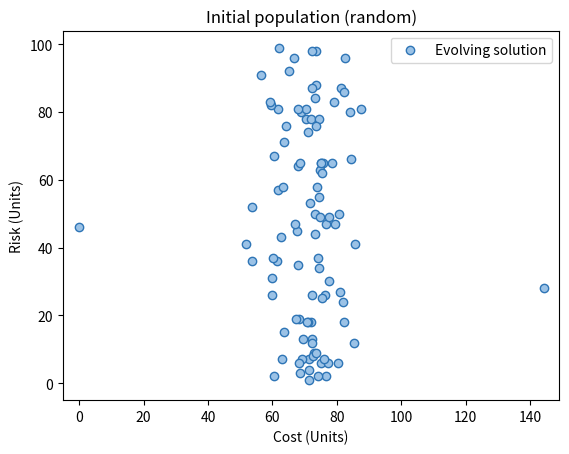
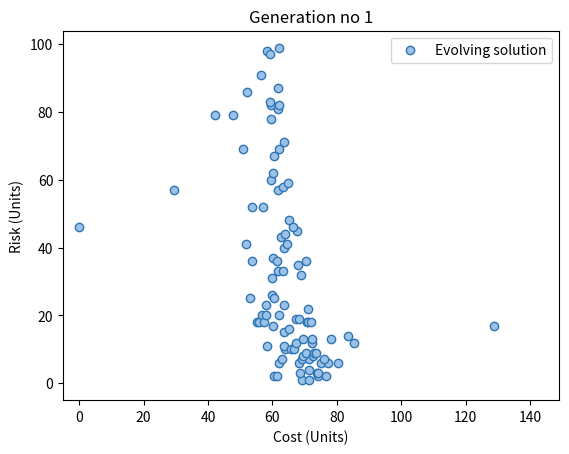
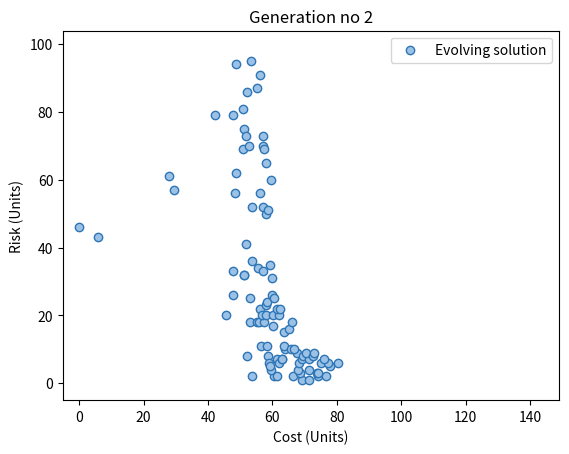
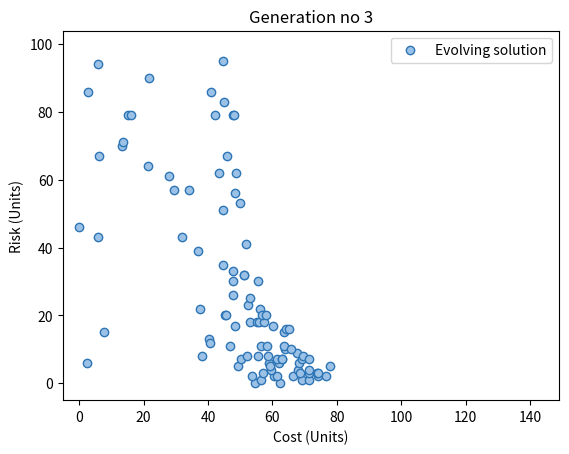
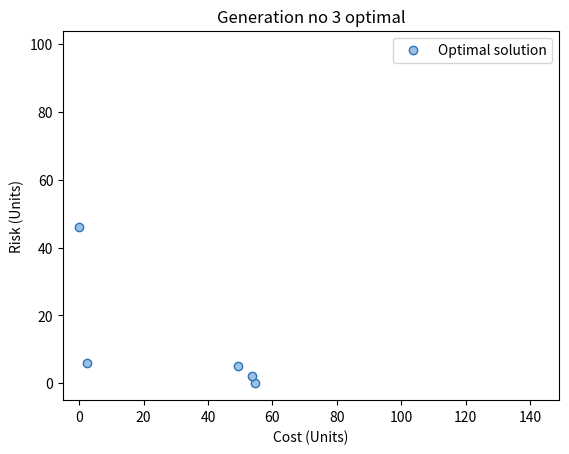

The matplotlib source for these figures, in order:
"""
-------------------------------------------------------------------------------

╔═╗╔═╗╔╗╔╔═╗╦╔═╗╦ ╦╦═╗╔═╗
║  ║ ║║║║╠╣ ║║ ╦║ ║╠╦╝║╣ 
╚═╝╚═╝╝╚╝╚  ╩╚═╝╚═╝╩╚═╚═╝
Cost OptimisatioN Framework for Implementing blue-Green infrastructURE
Version 1.0 (standard)
Publication: Multi-objective optimisation framework for Blue-Green Infrastructure placement using detailed flood model
DOI: https://doi.org/10.1016/j.jhydrol.2024.131571

-------------------------------------------------------------------------------

Author: Asid Ur Rehman (Github: asidurrehman)

03 October 2023

-------------------------------------------------------------------------------

Copyright 2023, Asid Ur Rehman

Licensed under the Apache License, Version 2.0 (the "License");
you may not use this file except in compliance with the License.
You may obtain a copy of the License at

     http://www.apache.org/licenses/LICENSE-2.0

Unless required by applicable law or agreed to in writing, software
distributed under the License is distributed on an "AS IS" BASIS,
WITHOUT WARRANTIES OR CONDITIONS OF ANY KIND, either express or implied.
See the License for the specific language governing permissions and
limitations under the License.

-------------------------------------------------------------------------------

"""

import os
import numpy as np
import pandas as pd
import matplotlib.pyplot as plt
import sys
import warnings
import copy

warnings.filterwarnings("ignore")


'''----------------------------------------------------------------------------

    This section contains definitions of all functions used in CONFIGURE

----------------------------------------------------------------------------'''

# to create an initial random population
def initial_pop(f_pop_size,f_chrom_len):
    initial_p = np.random.randint(2, size = (f_pop_size, f_chrom_len))
    initial_p[len(initial_p)-2] = 0
    initial_p[len(initial_p)-1] = 1
    return initial_p



# to remove duplicates from same population
def remove_duplicate_same_population(same_population):
    pop_uniq = copy.deepcopy(same_population)
    a = {}
    for i in range(0, len(pop_uniq)):
        for j in range(i+1,len(pop_uniq)):
            if np.all((pop_uniq[i] == pop_uniq[j]) == True):
                a[j] = j
    if a!={}:
        pop_uniq = np.delete(pop_uniq, list(a.values()),0)
    return pop_uniq, list(a.values())


# to create unique population of chromosomes
def unique_pop(f_pop_size,f_chrom_len):
    # to generate the initial population (randomly)
    i_pop = initial_pop(f_pop_size, f_chrom_len)
    
    [i_pop_unique,_] = remove_duplicate_same_population(i_pop)
    
    # to remove duplicates and create a unique set of chromosomes
    while len(i_pop_unique) < f_pop_size:
        
        del i_pop, i_pop_unique
        
        i_pop = initial_pop(f_pop_size,f_chrom_len)
        
        [i_pop_unique,_] = remove_duplicate_same_population(i_pop)
        
    return i_pop_unique

# to calculate the cost of each chromosome
def cost_risk_objectives(f_chrom_len, f_pop_size, f_population, f_bgi_cost):
    
    # create empty numpy arrays to save cost and levels of risk for each
    # of the chromosomes or candidate solutions
    f_chrom_cost = np.zeros(f_pop_size)[:,np.newaxis]
    f_chrom_risk = np.zeros(f_pop_size)[:,np.newaxis]
    
    # The first for loop selects individual candidate solutions one by one from
    # the population, while second for loop iterates through the genes or bins
    # of selected candidate solution. If a bin has a value of 1 then function
    # add the cost of that specific BGI feature in the candidate solution.
    # Please refer to the main article for further details.
    
    for pop in range(len(f_population)): 
        for j in range(f_chrom_len):
            if f_population[pop,j] == 1:
                f_chrom_cost[pop] = f_chrom_cost[pop] + f_bgi_cost[j]
        del(j)

        '''#################################################################'''
        '''
        ╔═╗╦  ╦ ╦╔═╗  ╦ ╦╔═╗╦ ╦╦═╗  ╔╦╗╔═╗╔╦╗╔═╗╦    ╦ ╦╔═╗╦═╗╔═╗
        ╠═╝║  ║ ║║ ╦  ╚╦╝║ ║║ ║╠╦╝  ║║║║ ║ ║║║╣ ║    ╠═╣║╣ ╠╦╝║╣ 
        ╩  ╩═╝╚═╝╚═╝   ╩ ╚═╝╚═╝╩╚═  ╩ ╩╚═╝═╩╝╚═╝╩═╝  ╩ ╩╚═╝╩╚═╚═╝
        '''
        
        # Here, users need to plug in their hydrodynamic model to simulate
        # the current chromosome (candidate solution). Users will need to
        # write a script that can prepare input file(s) for their model
        # based on the presence of specific BGI features (index value 1
        # in the candidate solution). The model should provide a risk value
        # for each candidate solution.
        # Please refer to the main article for further details.
        
        # for demonstration, hypothetical risk is generated for each chromosome
        f_chrom_risk[pop] = np.random.randint(100)
    
        '''#################################################################'''        

        
    return f_chrom_cost, f_chrom_risk



# to create a scatter plot
def scatter_plot(f_plot_title, f_cost, f_risk,
                 f_plot_legend_series,
                    f_plot_x_limit, f_plot_y_limit, f_plot_x_axis_label,
                    f_plot_y_axis_label, f_save_file):
    ax = plt.subplot()
    plt.xlim(f_plot_x_limit[0], f_plot_x_limit[1])
    plt.ylim(f_plot_y_limit[0], f_plot_y_limit[1])
    ax.scatter(f_cost, f_risk, facecolors='#9BC2E6', edgecolors='#2E75B6', 
               alpha=1, marker='o')
    plt.legend([f_plot_legend_series], 
               loc ="upper right", 
               prop={'weight': 'normal', 'stretch': 'normal'})
    plt.xlabel(f_plot_x_axis_label)
    plt.ylabel(f_plot_y_axis_label)   
    plt.title(f_plot_title)
    plt.savefig(f_save_file, transparent = False, 
                bbox_inches = 'tight', pad_inches = 0.5)
    plt.close()



# Non-dominated sorting function
def non_dominated_sorting(population_size,f_chroms_objs):
    s,n={},{}
    front,rank={},{}
    front[0]=[]     
    for p in range(population_size):
        s[p]=[]
        n[p]=0
        for q in range(population_size):            
            if ((f_chroms_objs[p][0]<f_chroms_objs[q][0] and 
                 f_chroms_objs[p][1]<f_chroms_objs[q][1]) or 
                (f_chroms_objs[p][0]<=f_chroms_objs[q][0] and 
                 f_chroms_objs[p][1]<f_chroms_objs[q][1]) or 
                (f_chroms_objs[p][0]<f_chroms_objs[q][0] and 
                f_chroms_objs[p][1]<=f_chroms_objs[q][1])):
                if q not in s[p]:
                    s[p].append(q)
            elif ((f_chroms_objs[p][0]>f_chroms_objs[q][0] and 
                   f_chroms_objs[p][1]>f_chroms_objs[q][1]) or 
                  (f_chroms_objs[p][0]>=f_chroms_objs[q][0] and 
                   f_chroms_objs[p][1]>f_chroms_objs[q][1]) or 
                  (f_chroms_objs[p][0]>f_chroms_objs[q][0] and 
                   f_chroms_objs[p][1]>=f_chroms_objs[q][1])):
                n[p]=n[p]+1
        if n[p]==0:
            rank[p]=0
            if p not in front[0]:
                front[0].append(p)    
    i=0
    while (front[i]!=[]):
        Q=[]
        for p in front[i]:
            for q in s[p]:
                n[q]=n[q]-1
                if n[q]==0:
                    rank[q]=i+1
                    if q not in Q:
                        Q.append(q)
        i=i+1
        front[i]=Q               
    del front[len(front)-1]
    return front



# to calculate crowding distance
def calculate_crowding_distance(f_front,f_chroms_objs):
    distance = {}
    for i in range(len(f_front)):
        distance[i] = dict.fromkeys(f_front[i], 0)
        del i
    for o in range(len(f_front)):
            dt = dict.fromkeys(f_front[o], 0)
            dt_dis = dict.fromkeys(f_front[o], 0)
            de = dict.fromkeys(f_front[o], 0)
            de_dis = dict.fromkeys(f_front[o], 0)
            for k in f_front[o]:
                dt[k] = f_chroms_objs[k][0]
                de[k] = f_chroms_objs[k][1]
            del k
            dt_sort = {k: v for k, v in sorted(dt.items(), key=lambda 
                                               item: item[1])}
            de_sort = {k: v for k, v in sorted(de.items(), key=lambda 
                                               item: item[1])}
            key_lst = list(dt_sort.keys())    
            for i,key in enumerate(key_lst):
                if i!=0 and i!= len(dt_sort)-1:
                    dt_dis[key] = ((abs(dt_sort[key_lst[i+1]]-
                                        dt_sort[key_lst[i-1]]))/
                                   (dt_sort[key_lst[len(key_lst)-1]]-
                                    dt_sort[key_lst[0]]))
                else:
                    dt_dis[key] = 666666666
            del i,key, key_lst
            key_lst = list(de_sort.keys())  
            for i,key in enumerate(key_lst):
                if i!=0 and i!= len(de_sort)-1:
                    de_dis[key] = ((abs(de_sort[key_lst[i+1]]-
                                        de_sort[key_lst[i-1]]))/
                                   (de_sort[key_lst[len(key_lst)-1]]-
                                    de_sort[key_lst[0]]))
                else:
                    de_dis[key] = 333333333    
            t_dis = {}            
            for i in key_lst:
                t_dis[i] = dt_dis[i]+de_dis[i]            
            distance[o] = t_dis    
    return distance



# to sort population based on their front rank and crowding distance
def fitness_sort(f_distance, f_pop_size):
    f_distance_sort = {}
    for i in range(len(f_distance)):
        f_distance_sort[i] = {k: v for k, v in sorted(f_distance[i].items(), 
                                                     key=lambda 
                                                     item: item[1], 
                                                     reverse = True)}
    parents_offspring = [None]*f_pop_size
    a = 0
    for i in range(len(f_distance_sort)):
        for j in f_distance_sort[i].keys():
            parents_offspring[a] = j
            a = a+1
    return parents_offspring



# to select parents using binary tournament
def fitter_parent(f_sorted_fitness,f_pop_size):
    pairs_rand = np.random.randint(f_pop_size, size = (1, 2))    
    while pairs_rand[0,0] == pairs_rand[0,1]:
        pairs_rand = np.random.randint(f_pop_size, size = (1, 2))  
    if (np.where(f_sorted_fitness == pairs_rand[0,0]) < 
          np.where(f_sorted_fitness == pairs_rand[0,1])):
        return pairs_rand[0,0]
    else:
        return pairs_rand[0,1]

        

# random single-point cross-over
def crossover_random_single_point_swap(f_pop, p1, p2, f_min_idx, f_max_idx):
    c_index = np.random.randint(f_min_idx,f_max_idx)
    f_child_1 = np.concatenate((f_pop[p1][0:c_index], 
                        f_pop[p2][c_index:len(f_pop[p1])]), axis=0)
    c_index = np.random.randint(f_min_idx,f_max_idx)
    f_child_2 = np.concatenate((f_pop[p2][0:c_index], 
                        f_pop[p1][c_index:len(f_pop[p1])]), axis=0)
    return f_child_1, f_child_2 



# random single bit flip mutation
def mutation_random_bitflip(f_child_1, f_child_2, f_chrom_len, prob,
                            f_m_idx_range):
    if prob > np.random.rand():
        m_index = np.random.randint(f_m_idx_range)
        if f_child_1[m_index] == 0:
            f_child_1[m_index] = 1
        else:
            f_child_1[m_index] = 0
    if prob > np.random.rand():    
        m_index = np.random.randint(f_m_idx_range)
        if f_child_2[m_index] == 0:
            f_child_2[m_index] = 1
        else:
            f_child_2[m_index] = 0
    while np.all(f_child_1 == f_child_2) == True:
        m_index = np.random.randint(f_m_idx_range)
        if f_child_2[m_index] == 0:
            f_child_2[m_index] = 1
        else:
            f_child_2[m_index] = 0
    return f_child_1, f_child_2



# to remove duplicates from a list
def remove_duplicate_list(record_list):
    # print('\n' 'Checking duplicates in the list:')
    m_pool = copy.deepcopy(record_list)
    idx = {}
    for i in range(0,len(m_pool)):
        for j in range(i+1,len(m_pool)):
            if np.all((m_pool[i] == m_pool[j]) == True):
                idx[j] = j 
    del i, j
    if idx!={}:
        m_pool = np.delete(m_pool, list(idx.values()),0)
    return m_pool, list(idx.values())



# to remove duplicates from different sets of populations
def remove_duplicate_different_population(population1, population2):
    pop_1 = copy.deepcopy(population1)
    a = {}
    for i in range(0,len(population2)):
        for j in range(0,len(population1)):
            if np.all((population2[i] == population1[j]) == True):
                a[j] = j
    if a!={}:
        pop_1 = np.delete(pop_1, list(a.values()),0)
    return pop_1


# to separate old and new chromosomes in the newly generated population
def separate_new_old(f_new_population, f_old_population):
    f_new_chroms = copy.deepcopy(f_new_population)
    f_old_chroms = copy.deepcopy(f_new_population)
    a = {}
    for i in range(0,len(f_old_population)):
        for j in range(0,len(f_new_population)):
            if np.all((f_old_population[i] == f_new_population[j]) == True):
                a[j] = j
    if a!={}:
        f_new_chroms = np.delete(f_new_chroms, list(a.values()),0)
        f_old_chroms = f_old_chroms[list(a.values())]        
        f_old_chroms_index = list(a.values())
    return f_new_chroms, f_old_chroms, f_old_chroms_index

                

# to remove chromosomes which have the same objective functions
def remove_same_objectives_population(f_comb_population, f_dup_idx_obj):
    comb_pop = copy.deepcopy(f_comb_population)
    a = copy.deepcopy(f_dup_idx_obj)
    if a!=[]:
        comb_pop = np.delete(comb_pop, a, 0)
    return comb_pop


# to create offspring
def create_offspring(f_p_population, f_chrom_len, f_pop_size,
                     f_sorted_fitness, f_p, f_simulated_population):
    # to create an empty array for offspring
    offspring = np.empty((0,f_chrom_len)).astype(int)
    
    # to keep while loop finite
    c = 0
    
    while len(offspring) < f_pop_size and c < 5000:        

        # parents selection based on tournament selection
        parent_1 = fitter_parent(f_sorted_fitness, f_pop_size)
        parent_2 = fitter_parent(f_sorted_fitness, f_pop_size)
        
        # to ensure both parents are not the same
        while parent_1 == parent_2:
            parent_2 = fitter_parent(f_sorted_fitness, f_pop_size)
        
        # to create offspring using cross-over
        # min_idx and max_idx define a range for random selection of position
        min_idx = 1 
        max_idx = f_chrom_len-1
        
        # to create offspring
        [child_1, child_2] = crossover_random_single_point_swap(
                                        f_p_population, parent_1, parent_2,
                                        min_idx, max_idx)
        
               
        # m_idx_range define a range for random single-bit flip position
        m_idx_range = f_chrom_len
        
        # muted offspring
        [offspring_1_c, offspring_2_c] = mutation_random_bitflip(
                                            child_1, child_2, f_chrom_len,
                                            f_p, m_idx_range)
        
        # making offspring row vectors
        offspring_1 = np.array([offspring_1_c])
        offspring_2 = np.array([offspring_2_c])

        
        # to check if newly created offspring already exists in the 
        # offspring population
        if len(offspring) > 0:
            
            a = []
            
            for i in range(len(offspring)):
                
                if ((np.all(offspring[i] == offspring_1) == True) or
                    (np.all(offspring[i] == offspring_2) == True)):
                    
                    a.append(i)
            offspring = np.delete(offspring, a, 0)
            
            offspring = np.concatenate((offspring, 
                                    offspring_1, offspring_2), axis = 0) 
        else:
             offspring = np.concatenate((offspring, 
                                    offspring_1, offspring_2), axis = 0)
        
        # compare offspring population with existing population (population 
        # repository) to remove duplicates from offspring (if any)
        offspring = remove_duplicate_different_population(
                         offspring, f_simulated_population)
        
        c = c + 1
    del c
    
    return offspring


'''~~~~~~~~~~~~~~~~~~~~~~~~~~~~~~~~~~~~~~~~~~~~~~~~~~~~~~~~~~~~~~~~~~~~~~~~~~~~

                 End of functions, main code starts from here

~~~~~~~~~~~~~~~~~~~~~~~~~~~~~~~~~~~~~~~~~~~~~~~~~~~~~~~~~~~~~~~~~~~~~~~~~~~~'''

start_timestamp = pd.Timestamp.now()

# setting folders and paths
# users need to set up a working directory, below is just an example.
run_path = 'C:\configure'

# to check and create a working directory if it does not exist
if not os.path.exists(run_path):
    os.makedirs(run_path)

# change to  the working directory
os.chdir(run_path)

# show current working directory
print("Current working directory: {0}".format(os.getcwd()))


'''#########################################################################'''
'''
╔═╗╦╦  ╦╔═╗  ╦ ╦╔═╗╦ ╦╦═╗  ╔╗ ╔═╗╦  ╔═╗╔═╗╔═╗╔╦╗  ╦ ╦╔═╗╦═╗╔═╗
║ ╦║╚╗╔╝║╣   ╚╦╝║ ║║ ║╠╦╝  ╠╩╗║ ╦║  ║  ║ ║╚═╗ ║   ╠═╣║╣ ╠╦╝║╣ 
╚═╝╩ ╚╝ ╚═╝   ╩ ╚═╝╚═╝╩╚═  ╚═╝╚═╝╩  ╚═╝╚═╝╚═╝ ╩   ╩ ╩╚═╝╩╚═╚═╝
'''

# bgi_cost array takes the cost for each BGI feature, user can read it from
# a file. User should store BGI cost in a numpy array
# bgi_cost = size of BGI feature x per unit size cost of BGI feature

# for demonstration, let's consider 100 BGI features
bgi_count = 100

# to assign a hypothetical cost to BGI features
bgi_cost = np.random.uniform(0.1,3.0,(bgi_count,1))

'''#########################################################################'''

# to create chromosomes from BGI features

# chromosome length represents the number of genes or bins. Each bin will
# represent a unique BGI feature
chrom_len = copy.deepcopy(bgi_count)

# population size (number of chromosomes)
pop_size = 100

# to generate the initial population (randomly)
i_population = unique_pop(pop_size,chrom_len)
    
# Below line calls cost risk objectives function to get the cost of each 
# chromosome and associated levels of risk. Please see function definition
# for further details.

[i_chrom_cost, i_chrom_risk] = cost_risk_objectives(chrom_len, pop_size, 
                              i_population, bgi_cost)

# i_chrom_cost = cost vector representing cost objective function
# i_chrom_risk = risk vector representing risk objective function


# to plot cost vs risk

# plot title
plot_title = 'Initial population (random)'

# plot legend
plot_legend_series = 'Evolving solution'

# x and y limits of plot axes
plot_x_limit = [-5, int(sum(bgi_cost))+5]
plot_y_limit = [-5, max(i_chrom_risk)+5]

# labels for x and y axes
plot_x_axis_label = 'Cost (Units)'
plot_y_axis_label = 'Risk (Units)'

# name to save plot on a local drive
save_file = 'Gen_0'

# to create a scatter plot
scatter_plot(plot_title, i_chrom_cost, i_chrom_risk,
                 plot_legend_series, plot_x_limit, 
                 plot_y_limit, plot_x_axis_label, plot_y_axis_label, 
                 save_file )

## to store all created unique chromosomes (population repository)
simulated_population = copy.deepcopy(i_population)

# to store data created in each generation
# to keep record of generation number
onetime_counter = np.zeros(pop_size).astype(int)[:,np.newaxis]
# for initial population, generation number is 0
onetime_counter[:,0] = 0
g_counter = copy.deepcopy(onetime_counter)

# to save population and related objective functions
gen_population = copy.deepcopy(i_population)
gen_chrom_cost = copy.deepcopy(i_chrom_cost)
gen_chrom_risk = copy.deepcopy(i_chrom_risk)

# labels to export data
exp_labels = [None]*(chrom_len+3)
for i in range(len((exp_labels))):
    if i > 0 and i <chrom_len+1:
        exp_labels[i] = "BGI_" + str(i-1)
    elif i == 0:
        exp_labels[i] = "Generation"
    elif i == chrom_len+1:
        exp_labels[i] = "Cost"
    elif i == chrom_len+2:
        exp_labels[i] = "Risk"

# parent population, chrom_cost, and chrom_risk will change 
# with each iteration
p_population = copy.deepcopy(i_population)
p_chrom_cost = copy.deepcopy(i_chrom_cost)
p_chrom_risk = copy.deepcopy(i_chrom_risk)

#----------------------------------------------------------------------------#
""" Generation loop starts from here"""
#----------------------------------------------------------------------------#

for generation in range(1,4):

    print('\n''Gen.{0}: Generating offspring population'.format(generation))
    
    # to make pairs of objectives
    p_chroms_objs = np.concatenate((p_chrom_cost,p_chrom_risk ), axis=1)
    
    # to rank the individual chromosomes based on non-dominated sorting
    p_front = non_dominated_sorting(pop_size,p_chroms_objs)
    
    # to find crowding distance for diversity purpose
    p_distance = calculate_crowding_distance(p_front,p_chroms_objs)
    
    # to sort objectives based on rank & crowding distance
    sorted_fitness = np.array(fitness_sort(p_distance, pop_size))
        
    # to create offspring
    # p is the probability of mutation
    p = 0.4
    
    offspring = create_offspring(p_population, chrom_len, pop_size,
                                 sorted_fitness, p, simulated_population)
    
    # to check how many unique offspring found
    if len(offspring) > pop_size:
        offspring = offspring[0:pop_size]
        print ('\n''Gen.{0}: {1} new offspring found'
               .format(generation, len(offspring)))
        
    elif len(offspring) > 0 and len(offspring) < pop_size:
        
        print ('\n''Gen.{0}: Only {1} new offspring found'
               .format(generation, len(offspring)))
    
    elif len(offspring) == 0 :
        
        print ('\n''Gen.{0}: Could not find new offspring'
               .format(generation))
        
        sys.exit(0)
    
    else:
        
        print ('\n''Gen.{0}: {1} new offspring found'
               .format(generation, len(offspring)))        
    

    # for offspring population
    print('\n''Gen.{0}: Simulating offspring population'.format(generation))
      
    # Below line calls cost risk objectives function to get the cost of each 
    # offspring and associated levels of risk. Please see function definition
    # for further details.
    
    [o_chrom_cost, o_chrom_risk] = cost_risk_objectives(chrom_len,
                                    len(offspring), offspring, bgi_cost)
    
    # to save offspring in population repository
    simulated_population = np.concatenate((simulated_population, 
                                           offspring), axis=0)
     
    # to make pairs of offspring objectives   
    o_chroms_objs = np.concatenate((o_chrom_cost,o_chrom_risk), axis=1)
    
    ## to combine parents objectives & offspring objectives
    comb_chroms_objs = np.concatenate(
                            (p_chroms_objs,o_chroms_objs), axis=0)
    
    # to check duplicates in combined objectives
    [comb_chroms_objs_uniq, dup_idx_obj] = remove_duplicate_list(
                                            comb_chroms_objs)
        
    ## to join parent and offspring chromosomes
    comb_population = np.concatenate((p_population, offspring), axis=0)  
    
    ## to remove duplicate objective(s)
    comb_population_uniq_objs = remove_same_objectives_population(
                                            comb_population, dup_idx_obj)
    
    comb_pop_size = len(comb_population_uniq_objs)
    
    # to rank chromosomes from the combined population
    comb_front = non_dominated_sorting(comb_pop_size, 
                                   comb_chroms_objs_uniq)
    
    # to calculate crowding distance
    comb_distance = calculate_crowding_distance(comb_front, 
                                            comb_chroms_objs_uniq)
    
    # to sort combined population based on ranking and crowding distance
    comb_population_fitness_sort = fitness_sort(comb_distance, comb_pop_size)
    
    ## to select the fittest objectives       
    select_fittest = copy.deepcopy(comb_population_fitness_sort[0:pop_size])
    
    # to join cost objectives of parents and offspring population
    comb_chrom_cost = np.concatenate((p_chrom_cost, o_chrom_cost), axis=0)
    comb_chrom_cost_uniq_obj = np.delete(comb_chrom_cost,dup_idx_obj, 0)
    
    # to join risk objectives of parents and offspring population
    comb_chrom_risk = np.concatenate((p_chrom_risk, o_chrom_risk), axis=0)
    comb_chrom_risk_uniq_obj = np.delete(comb_chrom_risk ,
                                            dup_idx_obj, 0)
    
    # to extract the fittest objectives
    f_chrom_cost = copy.deepcopy(comb_chrom_cost_uniq_obj[select_fittest])
    f_chrom_risk = copy.deepcopy(comb_chrom_risk_uniq_obj[select_fittest])
    
    # to extract the fittest chromosomes based on the fittest objectives
    f_population = copy.deepcopy(comb_population_uniq_objs[select_fittest])
    
    # to plot cost vs risk

    # plot title
    plot_title = 'Generation no ' + str(generation)
    
    # name to save plot on a local drive
    save_file = 'Gen_' + str(generation)
    
    # to create a scatter plot
    scatter_plot(plot_title, f_chrom_cost, f_chrom_risk,
                     plot_legend_series, plot_x_limit, 
                     plot_y_limit, plot_x_axis_label, plot_y_axis_label, 
                     save_file )
    
    # to make a copy of the previous population
    old_population = copy.deepcopy(p_population)

    # to separate old and newly created chromosomes
    [new_chroms, old_chroms, old_chroms_index] = separate_new_old(
                                            f_population,old_population)
    
    print('\n''Gen.{0}: New population contains {1} parents & {2} offspring'
          .format(generation, len(old_chroms), len(new_chroms)))
    
    # to delete old population and objectives
    del p_population, p_chrom_cost, p_chrom_risk     
    
    # new population and objectives
    p_population = copy.deepcopy(f_population)
    p_chrom_cost = copy.deepcopy(f_chrom_cost)
    p_chrom_risk = copy.deepcopy(f_chrom_risk)
    
    # all data until the current generation
    onetime_counter[:,0] = generation
    g_counter = np.concatenate((g_counter, onetime_counter), axis=0)
    
    gen_population = np.concatenate((gen_population, 
                                           p_population), axis=0)
    
    gen_chrom_cost = np.concatenate((gen_chrom_cost, 
                                           p_chrom_cost), axis=0)
    
    gen_chrom_risk = np.concatenate((gen_chrom_risk, 
                                           p_chrom_risk), axis=0)
    
    # to export generation data
    generation_output = np.empty((0,pop_size+3))
    generation_output = np.concatenate((g_counter,
                                       gen_population, 
                                       gen_chrom_cost, 
                                       gen_chrom_risk),
                                       axis=1)
    
    # convert to dataframe
    generation_df = pd.DataFrame(generation_output, columns = exp_labels)
    
    # to export data as a CSV file
    generation_df.to_csv('generation_data.csv', index_label='SN')
   
    #------------------------------------------------------------------------#
    """ Generation loop ends here"""
    #------------------------------------------------------------------------#


# to get optimal chromosomes or solutions

# to make pairs of offspring objectives   
opt_chroms_objs = np.concatenate((p_chrom_cost,p_chrom_risk), axis=1)

# to get non-dominated solutions (first front)
opt_front = non_dominated_sorting(pop_size, 
                               opt_chroms_objs)[0]

# popluation that provides optimal solutions
opt_population = p_population[opt_front]

# optimal cost
opt_chrom_cost = p_chrom_cost[opt_front]

# optimal risk
opt_chrom_risk = p_chrom_risk[opt_front]

# plot title
opt_plot_title = 'Generation no ' + str(generation) + ' optimal'

# plot legend
opt_plot_legend_series = 'Optimal solution'

# to save file
opt_save_file = 'Gen_' + str(generation) + '_optimal'

# scatter plot
scatter_plot(opt_plot_title, opt_chrom_cost, opt_chrom_risk,
                 opt_plot_legend_series, plot_x_limit, 
                 plot_y_limit, plot_x_axis_label, plot_y_axis_label, 
                 opt_save_file )

# to export optimal data
opt_output = np.empty((0,len(opt_front)+3))

# to get final generation number
opt_g_counter = np.zeros(len(opt_front)).astype(int)[:,np.newaxis]
opt_g_counter[:,0] = generation

# to export optimal data
opt_output = np.concatenate((opt_g_counter, opt_population, 
                                   opt_chrom_cost, 
                                   opt_chrom_risk),
                                   axis=1)

# to create a data frame from an array
opt_df = pd.DataFrame(opt_output, columns = exp_labels)

# to export optimal data as a CSV file
opt_df.to_csv('optimised_data.csv', index_label='SN')

# to find the contribution of each BGI feature to optimal solutions

# to get BGI contribution in Pareto optimal front
bgi_contribution = np.zeros((chrom_len, 3), dtype=int)

for i in range(chrom_len):
    
    # BGI id
    bgi_contribution[i,0] = i   
    
    # BGI contribution
    bgi_contribution[i,1] = sum(opt_population[:,i]) # zone contribution
    
    # BGI contribution in percentage
    bgi_contribution[i,2] = (100*bgi_contribution[i,1])/(len(opt_population))

del i
    
# to create a data frame from an array
cont_df = pd.DataFrame(bgi_contribution)

# to assign names to columns
cont_df.columns = ['BGI_id', 'count', 'percent_count']

# to export BGI contribution data as a CSV file
cont_df.to_csv('BGI contribution to optimal solutions.csv', index=False)

end_timestamp = pd.Timestamp.now()

print('\n''All done, well done!!!')
#-----------------------------------------------------------------------------#
"""                            THE END                                      """
#-----------------------------------------------------------------------------#
